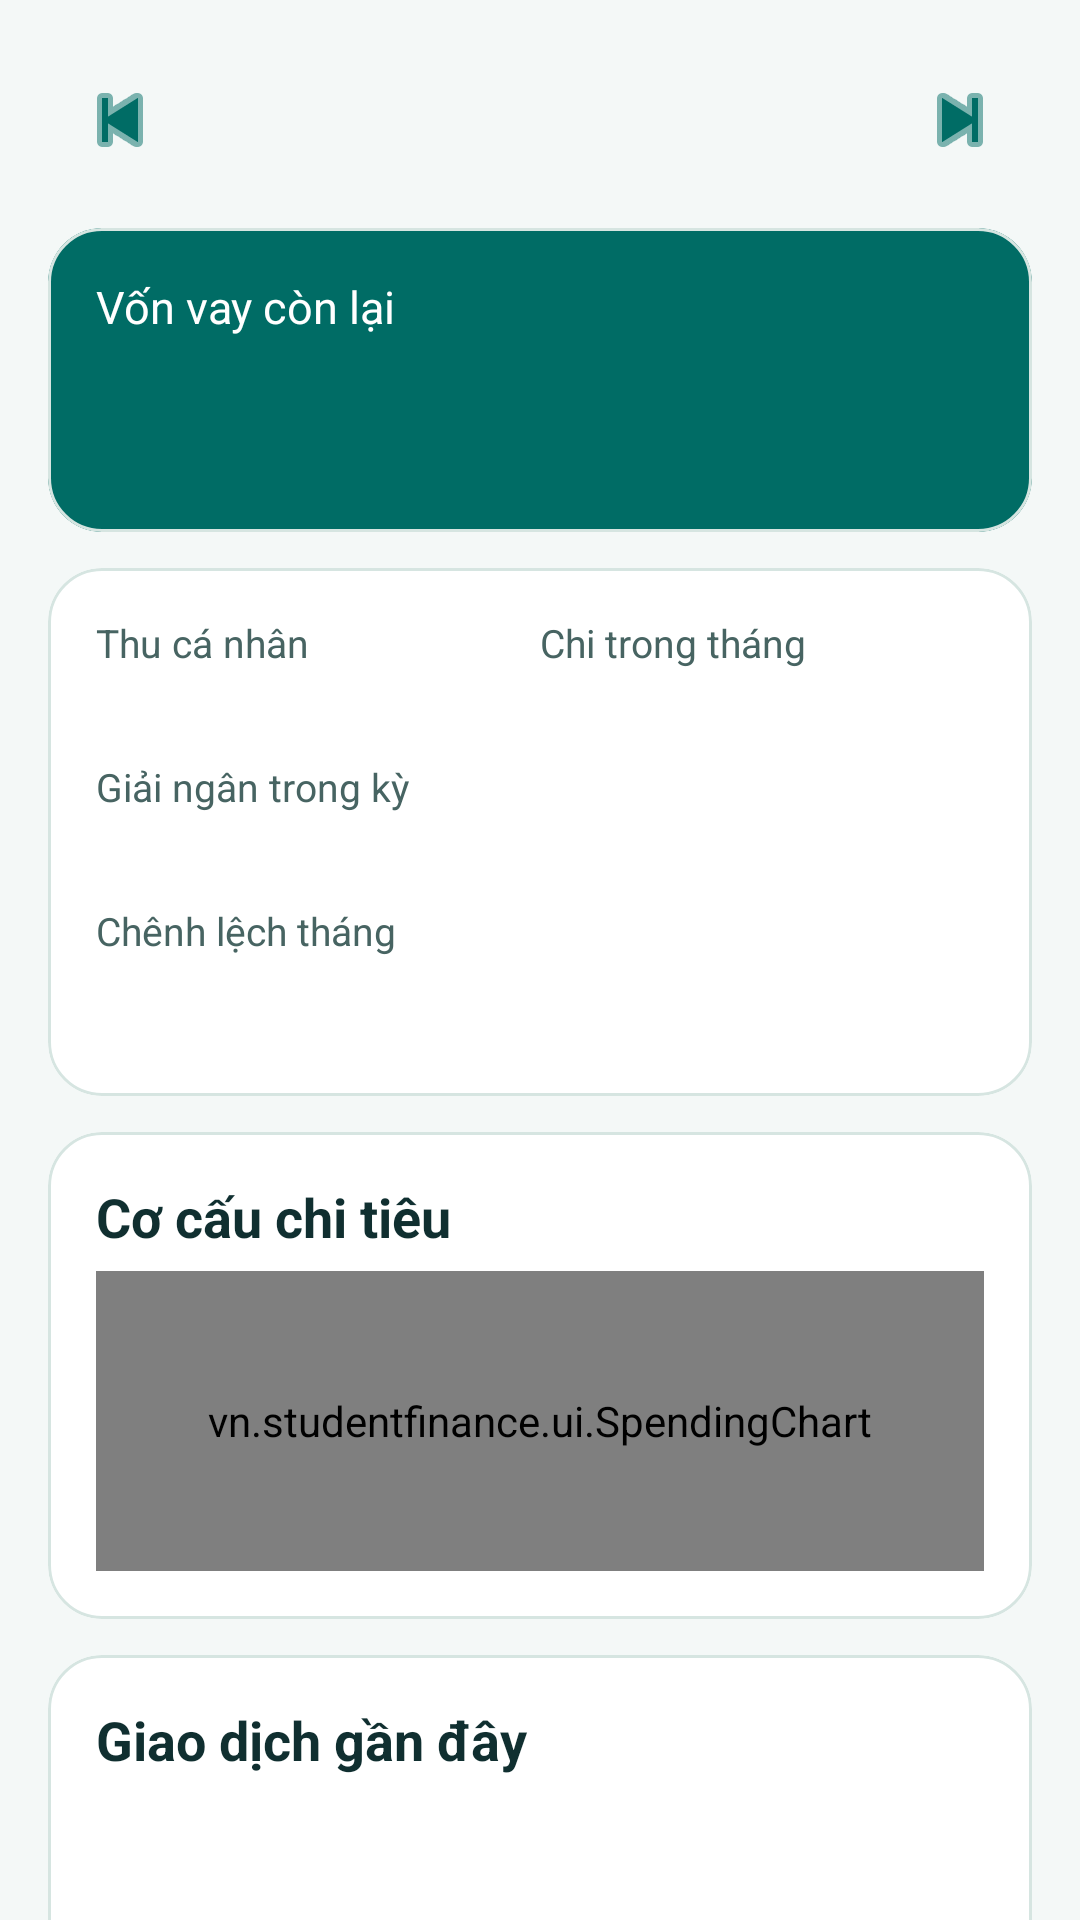

Android layout source for this screen:
<!-- AndroidManifest.xml: application theme Theme.StudentFinance -->
<!-- res/layout/fragment_dashboard.xml -->
<androidx.core.widget.NestedScrollView
    xmlns:android="http://schemas.android.com/apk/res/android"
    xmlns:app="http://schemas.android.com/apk/res-auto"
    android:layout_width="match_parent"
    android:layout_height="match_parent"
    android:fillViewport="true">
    <LinearLayout
        android:layout_width="match_parent"
        android:layout_height="wrap_content"
        android:orientation="vertical"
        android:padding="@dimen/page_pad">
        <include
            layout="@layout/view_month" />
        <com.google.android.material.card.MaterialCardView
            style="@style/SF.Card"
            app:cardBackgroundColor="@color/teal">
            <LinearLayout
                android:layout_width="match_parent"
                android:layout_height="wrap_content"
                android:orientation="vertical"
                android:padding="@dimen/card_pad">
                <TextView
                    style="@style/SF.Light"
                    android:text="@string/balance" />
                <TextView
                    android:id="@+id/balanceValue"
                    style="@style/SF.Hero" />
            </LinearLayout>
        </com.google.android.material.card.MaterialCardView>
        <com.google.android.material.card.MaterialCardView
            style="@style/SF.Card">
            <LinearLayout
                android:layout_width="match_parent"
                android:layout_height="wrap_content"
                android:orientation="vertical"
                android:padding="@dimen/card_pad">
                <LinearLayout
                    android:layout_width="match_parent"
                    android:layout_height="wrap_content">
                    <LinearLayout
                        android:layout_width="0dp"
                        android:layout_height="wrap_content"
                        android:orientation="vertical"
                        android:layout_weight="1">
                        <TextView
                            style="@style/SF.Caption"
                            android:text="@string/income" />
                        <TextView
                            android:id="@+id/incomeValue"
                            style="@style/SF.Title" />
                    </LinearLayout>
                    <LinearLayout
                        android:layout_width="0dp"
                        android:layout_height="wrap_content"
                        android:orientation="vertical"
                        android:layout_weight="1">
                        <TextView
                            style="@style/SF.Caption"
                            android:text="@string/expense" />
                        <TextView
                            android:id="@+id/expenseValue"
                            style="@style/SF.Title" />
                    </LinearLayout>
                </LinearLayout>
                <TextView style="@style/SF.Caption" android:text="@string/received" />
                <TextView style="@style/SF.Title" android:id="@+id/drawValue" />
                <TextView style="@style/SF.Caption" android:text="@string/net_month" />
                <TextView style="@style/SF.Title" android:id="@+id/netValue" />
            </LinearLayout>
        </com.google.android.material.card.MaterialCardView>
        <com.google.android.material.card.MaterialCardView
            style="@style/SF.Card">
            <LinearLayout
                android:layout_width="match_parent"
                android:layout_height="wrap_content"
                android:orientation="vertical"
                android:padding="@dimen/card_pad">
                <TextView
                    style="@style/SF.Title"
                    android:text="@string/breakdown" />
                <vn.studentfinance.ui.SpendingChart
                    android:id="@+id/chart"
                    android:layout_width="match_parent"
                    android:layout_height="@dimen/chart"
                    android:importantForAccessibility="no" />
                <LinearLayout
                    android:layout_width="match_parent"
                    android:layout_height="wrap_content"
                    android:orientation="vertical"
                    android:id="@+id/legend"></LinearLayout>
            </LinearLayout>
        </com.google.android.material.card.MaterialCardView>
        <com.google.android.material.card.MaterialCardView
            style="@style/SF.Card">
            <LinearLayout
                android:layout_width="match_parent"
                android:layout_height="wrap_content"
                android:orientation="vertical"
                android:padding="@dimen/card_pad">
                <TextView
                    style="@style/SF.Title"
                    android:text="@string/recent" />
                <LinearLayout
                    android:layout_width="match_parent"
                    android:layout_height="wrap_content"
                    android:orientation="vertical"
                    android:id="@+id/rows"></LinearLayout>
                <include
                    layout="@layout/view_state" />
            </LinearLayout>
        </com.google.android.material.card.MaterialCardView>
    </LinearLayout>
</androidx.core.widget.NestedScrollView>
<!-- res/layout/view_month.xml (included above) -->
<LinearLayout
    xmlns:android="http://schemas.android.com/apk/res/android"
    xmlns:app="http://schemas.android.com/apk/res-auto"
    android:layout_width="match_parent"
    android:layout_height="wrap_content"
    android:gravity="center_vertical"
    android:layout_marginBottom="@dimen/gap">
    <ImageButton
        android:id="@+id/prev"
        android:layout_width="@dimen/touch"
        android:layout_height="@dimen/touch"
        android:background="?attr/selectableItemBackgroundBorderless"
        android:src="@android:drawable/ic_media_previous"
        android:tint="@color/teal"
        android:contentDescription="@string/previous" />
    <TextView
        android:id="@+id/period"
        style="@style/SF.Title"
        android:layout_width="0dp"
        android:layout_weight="1"
        android:gravity="center" />
    <ImageButton
        android:id="@+id/next"
        android:layout_width="@dimen/touch"
        android:layout_height="@dimen/touch"
        android:background="?attr/selectableItemBackgroundBorderless"
        android:src="@android:drawable/ic_media_next"
        android:tint="@color/teal"
        android:contentDescription="@string/next" />
</LinearLayout>
<!-- res/layout/view_state.xml (included above) -->
<LinearLayout
    android:layout_width="match_parent"
    android:layout_height="wrap_content"
    android:orientation="vertical"
    xmlns:android="http://schemas.android.com/apk/res/android"
    xmlns:app="http://schemas.android.com/apk/res-auto"
    android:id="@+id/state"
    android:gravity="center"
    android:padding="@dimen/gap">
    <ProgressBar
        android:id="@+id/spinner"
        android:layout_width="@dimen/touch"
        android:layout_height="@dimen/touch"
        android:contentDescription="@string/loading" />
    <TextView
        android:id="@+id/message"
        style="@style/SF.Caption" />
    <com.google.android.material.button.MaterialButton
        android:id="@+id/retry"
        style="@style/SF.Button"
        android:text="@string/retry" />
</LinearLayout>
<!-- resources referenced by this layout -->
<resources>
  <color name="teal">#006C65</color>
  <dimen name="card_pad">16dp</dimen>
  <dimen name="chart">100dp</dimen>
  <dimen name="gap">12dp</dimen>
  <dimen name="page_pad">16dp</dimen>
  <dimen name="touch">48dp</dimen>
  <string name="balance">Vốn vay còn lại</string>
  <string name="breakdown">Cơ cấu chi tiêu</string>
  <string name="expense">Chi trong tháng</string>
  <string name="income">Thu cá nhân</string>
  <string name="loading">Đang tải dữ liệu…</string>
  <string name="net_month">Chênh lệch tháng</string>
  <string name="next">Tháng sau</string>
  <string name="previous">Tháng trước</string>
  <string name="received">Giải ngân trong kỳ</string>
  <string name="recent">Giao dịch gần đây</string>
  <string name="retry">Thử lại</string>
  <style name="SF.Button" parent="Widget.Material3.Button">
          <item name="android:layout_width">match_parent</item>
          <item name="android:layout_height">wrap_content</item>
          <item name="android:minHeight">@dimen/touch</item>
      </style>
  <style name="SF.Caption" parent="SF.Body">
          <item name="android:textColor">@color/muted</item>
          <item name="android:textSize">@dimen/caption</item>
      </style>
  <style name="SF.Card" parent="Widget.Material3.CardView.Outlined">
          <item name="android:layout_width">match_parent</item>
          <item name="android:layout_height">wrap_content</item>
          <item name="android:layout_marginBottom">@dimen/gap</item>
          <item name="cardCornerRadius">@dimen/corner</item>
          <item name="cardBackgroundColor">@color/white</item>
          <item name="strokeColor">@color/line</item>
          <item name="strokeWidth">@dimen/stroke</item>
      </style>
  <style name="SF.Hero" parent="SF.Header">
          <item name="android:textSize">@dimen/hero</item>
      </style>
  <style name="SF.Light" parent="SF.Body">
          <item name="android:textColor">@color/white</item>
      </style>
  <style name="SF.Title" parent="SF.Body">
          <item name="android:textStyle">bold</item>
          <item name="android:textSize">@dimen/section</item>
          <item name="android:paddingBottom">@dimen/small</item>
      </style>
  <style name="SF.Body" parent="">
          <item name="android:layout_width">match_parent</item>
          <item name="android:layout_height">wrap_content</item>
          <item name="android:textColor">@color/ink</item>
          <item name="android:textSize">@dimen/body</item>
      </style>
  <color name="muted">#476462</color>
  <dimen name="caption">13sp</dimen>
  <dimen name="corner">18dp</dimen>
  <color name="white">#FFFFFF</color>
  <color name="line">#D6E5E1</color>
  <dimen name="stroke">1dp</dimen>
  <style name="SF.Header" parent="SF.Title">
          <item name="android:textColor">@color/white</item>
          <item name="android:textSize">@dimen/title</item>
      </style>
  <dimen name="hero">32sp</dimen>
  <dimen name="section">18sp</dimen>
  <dimen name="small">6dp</dimen>
  <color name="tint">#DBF3EE</color>
  <color name="deep">#004D49</color>
  <color name="ink">#102F30</color>
  <color name="bg">#F4F8F7</color>
  <dimen name="body">15sp</dimen>
  <dimen name="title">22sp</dimen>
</resources>
